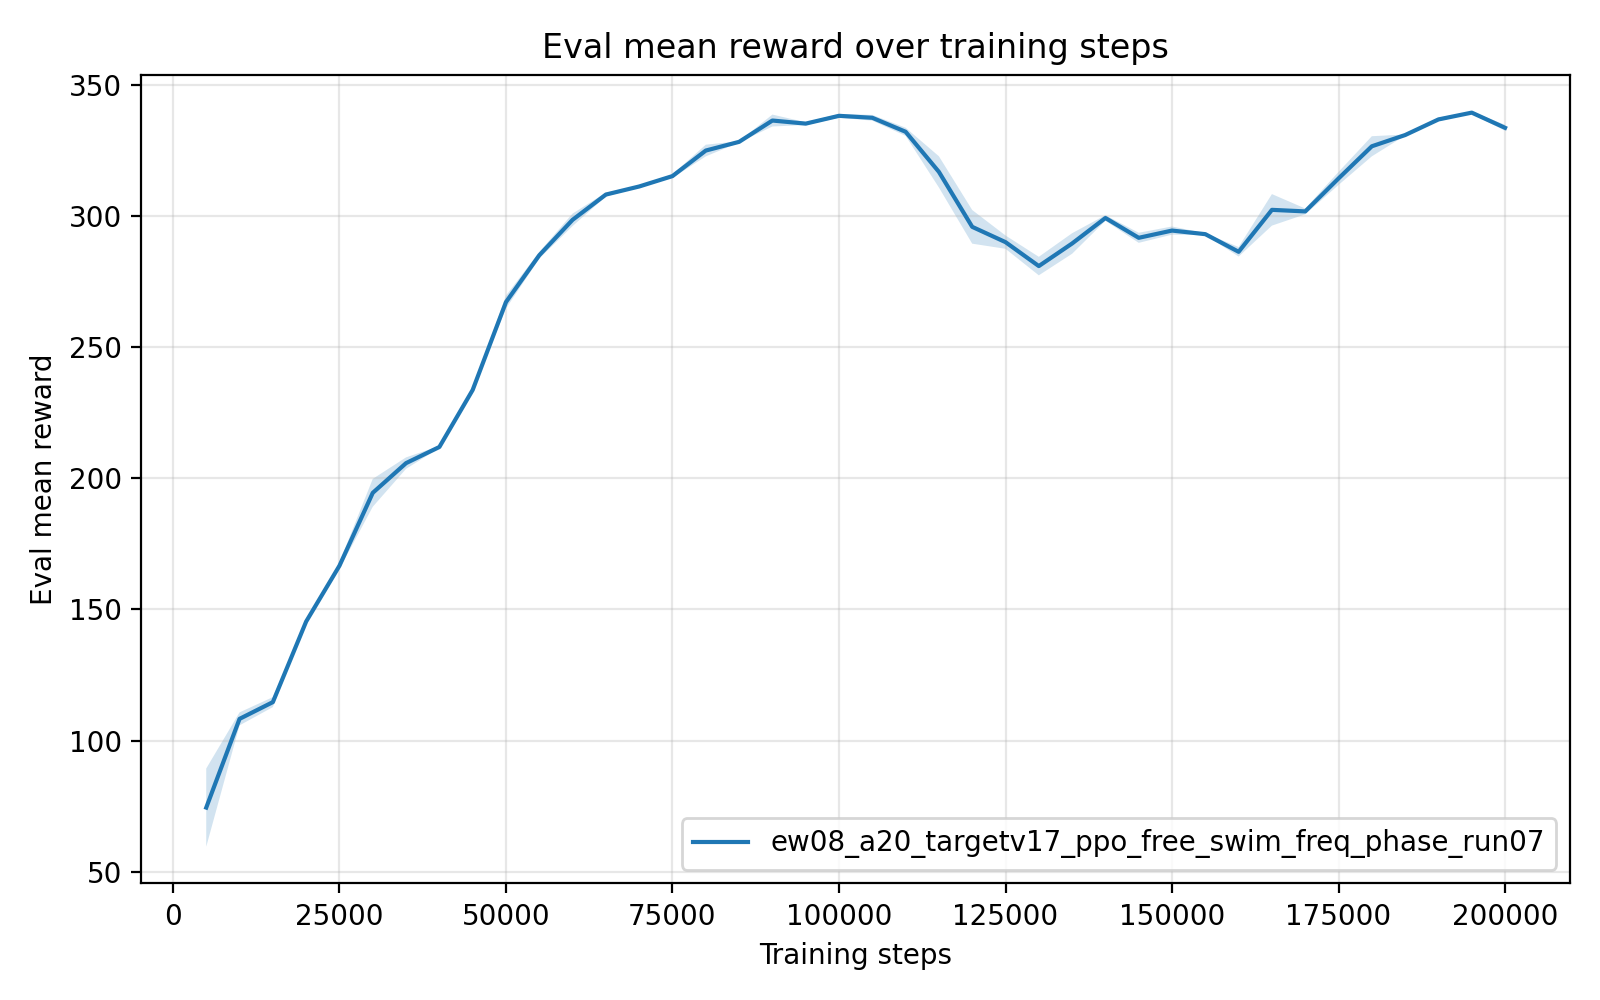

Source data for this figure (header and first rows):
timesteps, mean_reward, std_reward, min_reward, max_reward
5.000000000000000000e+03, 7.442394140000000391e+01, 1.491467794842394134e+01, 4.459526300000000276e+01, 8.207576299999999492e+01
1.000000000000000000e+04, 1.082647670000000062e+02, 2.473224699899386092e+00, 1.033195379999999943e+02, 1.096074490000000026e+02
1.500000000000000000e+04, 1.146561423999999931e+02, 1.904314389475920022e+00, 1.136741229999999945e+02, 1.184646460000000019e+02
2.000000000000000000e+04, 1.454020144000000130e+02, 1.505023096255966308e-01, 1.453237200000000087e+02, 1.457028679999999952e+02
2.500000000000000000e+04, 1.666887989999999604e+02, 1.230588985503608290e+00, 1.660692249999999888e+02, 1.691499729999999886e+02
3.000000000000000000e+04, 1.944936792000000025e+02, 5.318261951263721699e+00, 1.838579249999999945e+02, 1.971944110000000023e+02
3.500000000000000000e+04, 2.058294266000000334e+02, 2.186621093866296217e+00, 2.014564120000000003e+02, 2.069372510000000034e+02
4.000000000000000000e+04, 2.119814883999999893e+02, 3.562626105471127791e-01, 2.118015139999999974e+02, 2.126939910000000111e+02
4.500000000000000000e+04, 2.337362274000000184e+02, 3.642311052058049281e-01, 2.330077670000000012e+02, 2.339188709999999958e+02
5.000000000000000000e+04, 2.672554790000000366e+02, 2.462786945579655384e+00, 2.623299200000000155e+02, 2.684985950000000230e+02
5.500000000000000000e+04, 2.851181362000000377e+02, 1.246983232996410340e+00, 2.844821059999999875e+02, 2.876120690000000195e+02
6.000000000000000000e+04, 2.986434239999999818e+02, 2.377652357533970751e+00, 2.974471849999999904e+02, 3.033986750000000256e+02
6.500000000000000000e+04, 3.082791994000000386e+02, 7.295827543163486695e-01, 3.078984909999999786e+02, 3.097375309999999899e+02
7.000000000000000000e+04, 3.113601548000000321e+02, 2.841000542241420290e-01, 3.107922340000000077e+02, 3.115193830000000048e+02
7.500000000000000000e+04, 3.153261921999999799e+02, 6.872862462955098284e-01, 3.139518969999999740e+02, 3.156964980000000196e+02
8.000000000000000000e+04, 3.250681553999999664e+02, 2.231419531214208885e+00, 3.206058850000000007e+02, 3.262527019999999993e+02
8.500000000000000000e+04, 3.283875737999999842e+02, 2.265805481107366903e-01, 3.279344879999999876e+02, 3.285035229999999729e+02
9.000000000000000000e+04, 3.365206522000000291e+02, 2.273908583177908671e+00, 3.319732060000000047e+02, 3.377137549999999919e+02
9.500000000000000000e+04, 3.353408917999999517e+02, 5.325620227231310233e-01, 3.350392239999999902e+02, 3.364053829999999721e+02
1.000000000000000000e+05, 3.383140067999999587e+02, 7.402654573474118926e-01, 3.368338309999999751e+02, 3.387154449999999883e+02
1.050000000000000000e+05, 3.375687679999999773e+02, 1.089396520871068086e+00, 3.370162349999999947e+02, 3.397475459999999998e+02
1.100000000000000000e+05, 3.322305258000000094e+02, 1.549912855841555137e+00, 3.313991459999999734e+02, 3.353298009999999749e+02
1.150000000000000000e+05, 3.169298756000000026e+02, 5.959183632810165498e+00, 3.138059190000000171e+02, 3.288473070000000007e+02
1.200000000000000000e+05, 2.959625313999999889e+02, 6.418133908919036124e+00, 2.924089950000000044e+02, 3.087938290000000165e+02
1.250000000000000000e+05, 2.901261040000000548e+02, 2.540370629916596013e+00, 2.888277899999999931e+02, 2.952067620000000261e+02
1.300000000000000000e+05, 2.809981344000000263e+02, 3.530286570728602857e+00, 2.791790219999999749e+02, 2.880584870000000137e+02
1.350000000000000000e+05, 2.896171429999999418e+02, 3.919423538554405617e+00, 2.817794250000000034e+02, 2.917053639999999746e+02
1.400000000000000000e+05, 2.993352108000000271e+02, 1.073453527610111591e+00, 2.971907069999999749e+02, 2.999696400000000267e+02
1.450000000000000000e+05, 2.917804634000000306e+02, 1.920870927842524223e+00, 2.908048039999999901e+02, 2.956221729999999752e+02
1.500000000000000000e+05, 2.945420152000000371e+02, 1.557967309891763241e+00, 2.914261109999999917e+02, 2.953254610000000184e+02
1.550000000000000000e+05, 2.931693473999999924e+02, 3.353091159122302267e-01, 2.925001579999999990e+02, 2.933790079999999989e+02
1.600000000000000000e+05, 2.864438678000000209e+02, 1.812048043419744348e+00, 2.854208399999999983e+02, 2.900659309999999778e+02
1.650000000000000000e+05, 3.024446009999999774e+02, 6.013876959501710751e+00, 2.904190340000000106e+02, 3.056730339999999728e+02
1.700000000000000000e+05, 3.018543609999999831e+02, 1.106619438112854681e+00, 3.012724610000000212e+02, 3.040674020000000155e+02
1.750000000000000000e+05, 3.144299667999999883e+02, 2.475632529289955031e+00, 3.094848329999999805e+02, 3.159046270000000050e+02
1.800000000000000000e+05, 3.266985003999999435e+02, 3.840368025802710861e+00, 3.190212730000000079e+02, 3.288424669999999992e+02
1.850000000000000000e+05, 3.309840232000000242e+02, 1.940355681615215933e-01, 3.308787940000000276e+02, 3.313713200000000256e+02
1.900000000000000000e+05, 3.369418625999999790e+02, 6.636246864626537123e-01, 3.356163809999999899e+02, 3.373395090000000209e+02
1.950000000000000000e+05, 3.395330401999999594e+02, 4.592131656019455832e-01, 3.386149429999999825e+02, 3.397863679999999817e+02
2.000000000000000000e+05, 3.337416144000000031e+02, 1.128397518644481679e+00, 3.331532490000000166e+02, 3.359982709999999884e+02
